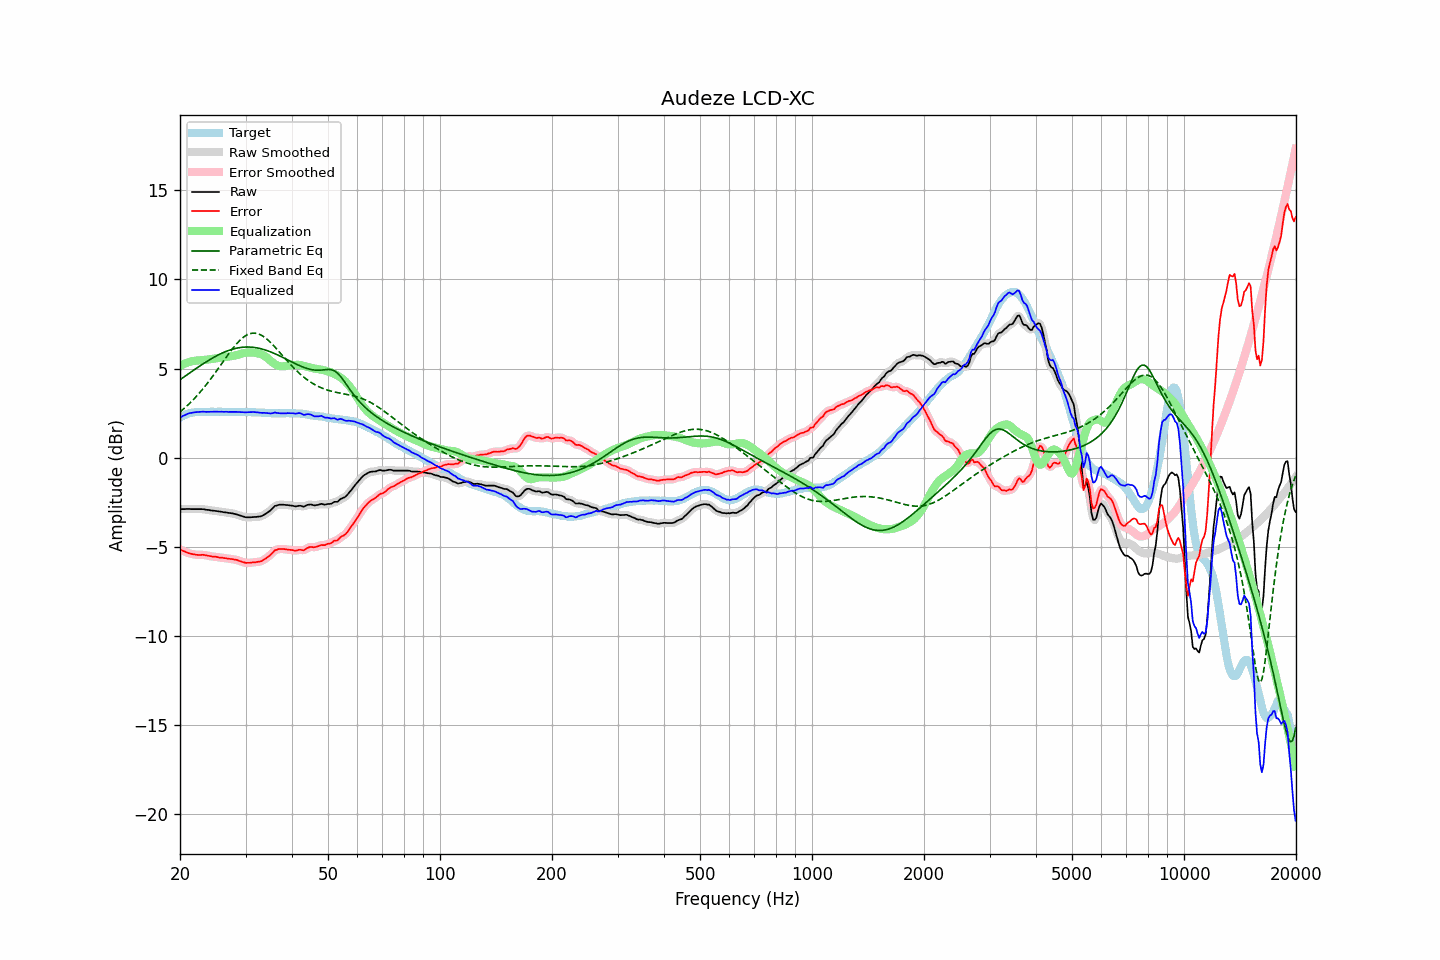

Source data for this figure (header and first rows):
frequency, raw, error, smoothed, error_smoothed, equalization, parametric_eq, fixed_band_eq, equalized_raw, equalized_smoothed, target
20.00, -2.89, -5.14, -2.89, -5.14, 5.14, 4.37, 2.57, 2.25, 2.25, 2.25
20.20, -2.89, -5.19, -2.89, -5.19, 5.19, 4.44, 2.64, 2.30, 2.30, 2.30
20.40, -2.89, -5.24, -2.89, -5.24, 5.24, 4.50, 2.72, 2.35, 2.35, 2.35
20.61, -2.89, -5.27, -2.89, -5.28, 5.28, 4.56, 2.80, 2.39, 2.39, 2.38
20.81, -2.88, -5.31, -2.88, -5.31, 5.32, 4.63, 2.88, 2.43, 2.43, 2.43
21.02, -2.88, -5.35, -2.88, -5.35, 5.35, 4.69, 2.96, 2.47, 2.47, 2.47
21.23, -2.88, -5.37, -2.88, -5.38, 5.38, 4.75, 3.05, 2.50, 2.49, 2.49
21.44, -2.89, -5.40, -2.89, -5.40, 5.40, 4.81, 3.14, 2.51, 2.51, 2.51
21.66, -2.89, -5.42, -2.89, -5.42, 5.42, 4.88, 3.23, 2.53, 2.53, 2.53
21.87, -2.89, -5.43, -2.89, -5.44, 5.44, 4.94, 3.32, 2.54, 2.54, 2.54
22.09, -2.89, -5.45, -2.89, -5.45, 5.45, 5.00, 3.42, 2.55, 2.55, 2.56
22.31, -2.89, -5.46, -2.89, -5.46, 5.45, 5.06, 3.52, 2.56, 2.56, 2.57
22.54, -2.89, -5.46, -2.89, -5.46, 5.46, 5.12, 3.62, 2.57, 2.57, 2.57
22.76, -2.89, -5.46, -2.89, -5.46, 5.46, 5.18, 3.72, 2.57, 2.57, 2.57
22.99, -2.89, -5.45, -2.89, -5.46, 5.47, 5.24, 3.83, 2.58, 2.58, 2.56
23.22, -2.90, -5.46, -2.90, -5.47, 5.48, 5.30, 3.94, 2.58, 2.57, 2.56
23.45, -2.92, -5.48, -2.92, -5.48, 5.49, 5.36, 4.05, 2.57, 2.57, 2.56
23.69, -2.93, -5.50, -2.93, -5.50, 5.50, 5.42, 4.17, 2.57, 2.57, 2.57
23.92, -2.94, -5.51, -2.95, -5.52, 5.51, 5.47, 4.28, 2.57, 2.57, 2.57
24.16, -2.96, -5.53, -2.96, -5.53, 5.53, 5.52, 4.40, 2.56, 2.57, 2.57
24.40, -2.97, -5.55, -2.97, -5.55, 5.54, 5.58, 4.52, 2.57, 2.57, 2.58
24.65, -2.98, -5.55, -2.98, -5.56, 5.56, 5.63, 4.65, 2.58, 2.58, 2.57
24.89, -2.99, -5.56, -2.99, -5.57, 5.57, 5.68, 4.77, 2.58, 2.58, 2.57
25.14, -3.00, -5.57, -3.01, -5.58, 5.58, 5.73, 4.90, 2.58, 2.58, 2.57
25.39, -3.02, -5.60, -3.02, -5.60, 5.59, 5.77, 5.03, 2.57, 2.58, 2.58
25.65, -3.03, -5.61, -3.03, -5.61, 5.61, 5.82, 5.15, 2.58, 2.58, 2.58
25.91, -3.04, -5.61, -3.05, -5.62, 5.62, 5.86, 5.28, 2.58, 2.57, 2.57
26.16, -3.06, -5.63, -3.06, -5.63, 5.63, 5.90, 5.41, 2.57, 2.57, 2.57
26.43, -3.07, -5.64, -3.07, -5.64, 5.64, 5.94, 5.54, 2.57, 2.57, 2.57
26.69, -3.08, -5.65, -3.09, -5.66, 5.66, 5.97, 5.66, 2.57, 2.57, 2.57
26.96, -3.10, -5.67, -3.10, -5.67, 5.67, 6.01, 5.79, 2.57, 2.57, 2.57
27.23, -3.11, -5.68, -3.11, -5.68, 5.68, 6.04, 5.91, 2.57, 2.57, 2.57
27.50, -3.12, -5.69, -3.13, -5.69, 5.69, 6.07, 6.03, 2.57, 2.57, 2.57
27.77, -3.14, -5.70, -3.14, -5.70, 5.71, 6.09, 6.15, 2.57, 2.57, 2.56
28.05, -3.16, -5.72, -3.16, -5.72, 5.73, 6.12, 6.26, 2.57, 2.57, 2.56
28.33, -3.18, -5.73, -3.18, -5.74, 5.75, 6.14, 6.37, 2.57, 2.57, 2.55
28.62, -3.21, -5.76, -3.21, -5.77, 5.78, 6.16, 6.47, 2.56, 2.56, 2.55
28.90, -3.24, -5.80, -3.24, -5.80, 5.80, 6.17, 6.56, 2.56, 2.56, 2.56
29.19, -3.27, -5.82, -3.27, -5.83, 5.83, 6.19, 6.65, 2.56, 2.56, 2.55
29.48, -3.30, -5.86, -3.30, -5.86, 5.85, 6.20, 6.73, 2.55, 2.55, 2.56
29.78, -3.33, -5.88, -3.33, -5.89, 5.87, 6.20, 6.79, 2.54, 2.55, 2.55
30.08, -3.35, -5.91, -3.35, -5.90, 5.89, 6.21, 6.85, 2.54, 2.54, 2.56
30.38, -3.35, -5.90, -3.35, -5.91, 5.90, 6.21, 6.90, 2.55, 2.54, 2.55
30.68, -3.35, -5.90, -3.35, -5.91, 5.90, 6.21, 6.94, 2.55, 2.55, 2.55
30.99, -3.35, -5.90, -3.35, -5.90, 5.90, 6.20, 6.97, 2.55, 2.55, 2.55
31.30, -3.34, -5.88, -3.34, -5.89, 5.90, 6.19, 6.98, 2.56, 2.55, 2.54
31.61, -3.33, -5.87, -3.34, -5.88, 5.89, 6.18, 6.99, 2.56, 2.55, 2.54
31.93, -3.33, -5.87, -3.33, -5.87, 5.88, 6.17, 6.98, 2.55, 2.55, 2.54
32.24, -3.32, -5.85, -3.32, -5.86, 5.86, 6.16, 6.96, 2.54, 2.54, 2.53
32.57, -3.31, -5.84, -3.32, -5.85, 5.84, 6.14, 6.93, 2.53, 2.53, 2.53
32.89, -3.30, -5.83, -3.30, -5.82, 5.81, 6.12, 6.90, 2.51, 2.52, 2.53
33.22, -3.27, -5.79, -3.27, -5.79, 5.78, 6.10, 6.85, 2.51, 2.51, 2.52
33.55, -3.22, -5.74, -3.22, -5.74, 5.74, 6.07, 6.79, 2.52, 2.51, 2.52
33.89, -3.17, -5.68, -3.17, -5.69, 5.68, 6.04, 6.73, 2.51, 2.51, 2.51
34.23, -3.11, -5.62, -3.11, -5.62, 5.62, 6.01, 6.65, 2.50, 2.50, 2.51
34.57, -3.05, -5.55, -3.05, -5.56, 5.54, 5.98, 6.58, 2.49, 2.49, 2.50
34.92, -2.98, -5.48, -2.98, -5.48, 5.46, 5.95, 6.49, 2.48, 2.48, 2.50
35.27, -2.90, -5.39, -2.89, -5.39, 5.38, 5.91, 6.40, 2.48, 2.49, 2.49
35.62, -2.81, -5.30, -2.81, -5.30, 5.31, 5.87, 6.31, 2.50, 2.51, 2.49
35.97, -2.71, -5.20, -2.74, -5.23, 5.25, 5.83, 6.21, 2.54, 2.52, 2.49
... 635 more rows
